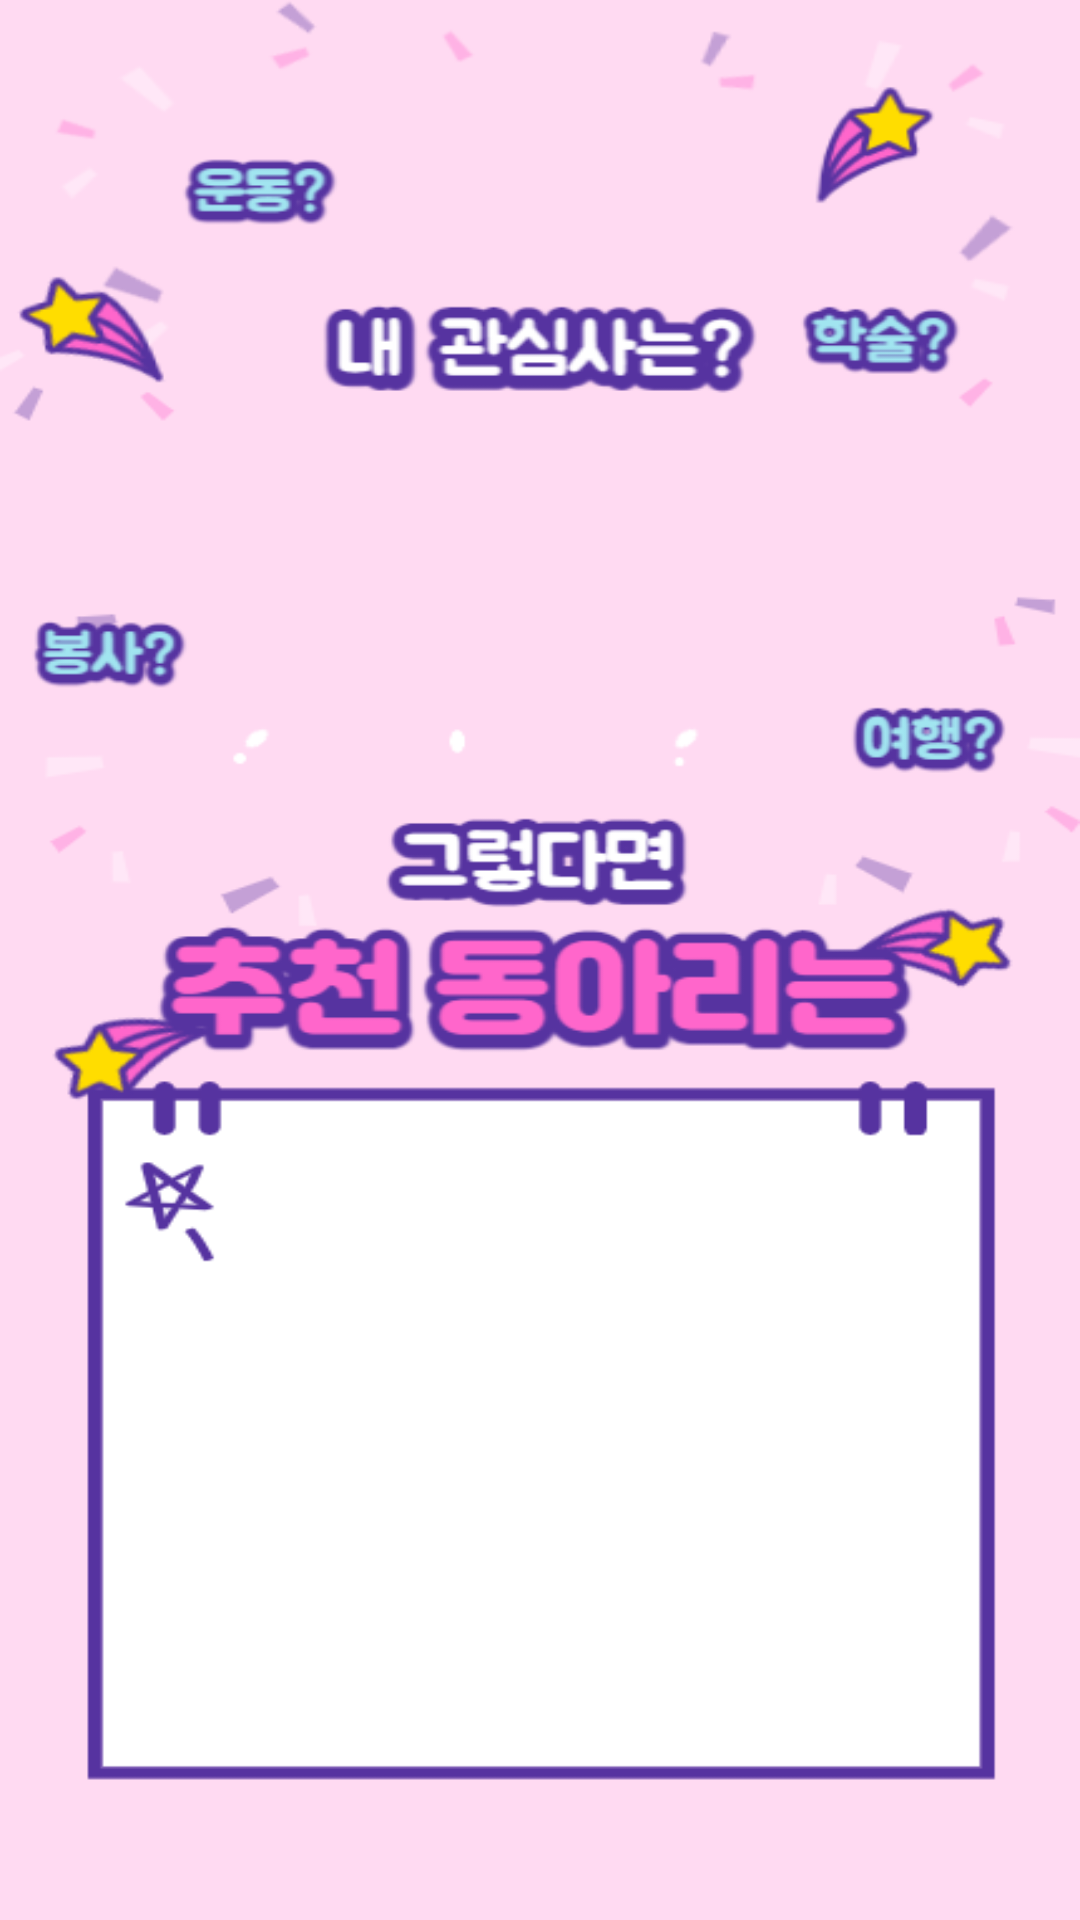

Layout XML and referenced resources for this Android screen:
<!-- AndroidManifest.xml: application theme Theme.GraduProject -->
<!-- res/layout/activity_recommend_club.xml -->
<?xml version="1.0" encoding="utf-8"?>
<LinearLayout xmlns:android="http://schemas.android.com/apk/res/android"
    xmlns:app="http://schemas.android.com/apk/res-auto"
    xmlns:tools="http://schemas.android.com/tools"
    android:layout_width="match_parent"
    android:layout_height="match_parent"
    tools:context=".recommendClub"
    android:orientation="vertical"
    android:background="@drawable/which_club">

    <TextView
        android:id="@+id/clubInterest"
        android:layout_width="320dp"
        android:layout_height="wrap_content"
        android:textStyle="bold"
        android:textColor="#000"
        android:textSize="22sp"
        android:layout_gravity="center"
        android:gravity="center"
        android:layout_marginTop="160dp"/>

    <TextView
        android:id="@+id/clubName"
        android:layout_width="250dp"
        android:layout_height="wrap_content"
        android:textStyle="bold"
        android:textColor="#000"
        android:textSize="21sp"
        android:layout_gravity="center"
        android:gravity="center"
        android:layout_marginTop="260dp"/>


</LinearLayout>
<!-- resources referenced by this layout -->
<resources>
  <!-- drawable which_club: png bitmap (drawable-v24, 73434 bytes) -->
  <style name="Theme.GraduProject" parent="Theme.AppCompat.DayNight.NoActionBar">
          
          <item name="colorPrimary">@color/purple_500</item>
          <item name="colorPrimaryVariant">@color/purple_700</item>
          <item name="colorOnPrimary">@color/white</item>
          
          <item name="colorSecondary">@color/teal_200</item>
          <item name="colorSecondaryVariant">@color/teal_700</item>
          <item name="colorOnSecondary">@color/black</item>
          
          <item name="android:statusBarColor" tools:targetApi="21">?attr/colorPrimaryVariant</item>
          
      </style>
  <!-- not gathered from this repository: default colours our renderer supplied (Android Studio template values) -->
  <color name="purple_500">#FF6200EE</color>
  <color name="purple_700">#FF3700B3</color>
  <color name="teal_200">#FF03DAC5</color>
  <color name="teal_700">#FF018786</color>
  <color name="black">#FF000000</color>
  <color name="white">#FFFFFFFF</color>
</resources>
